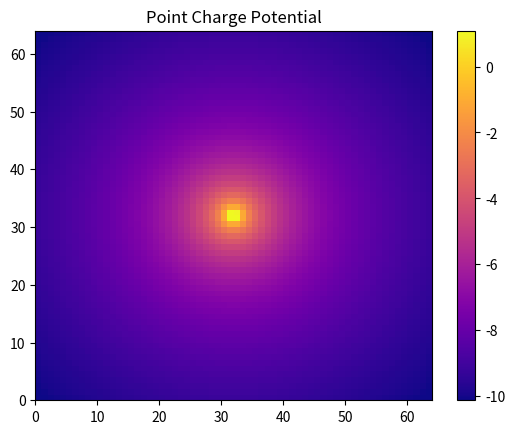
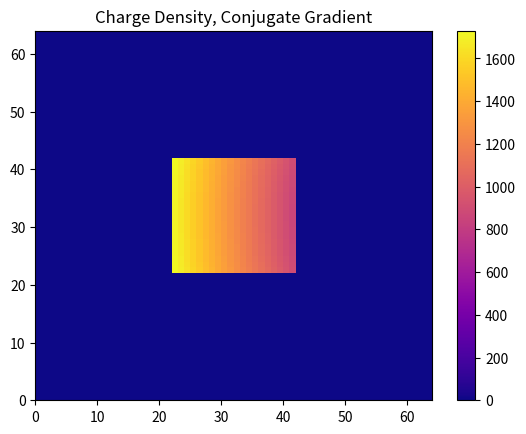
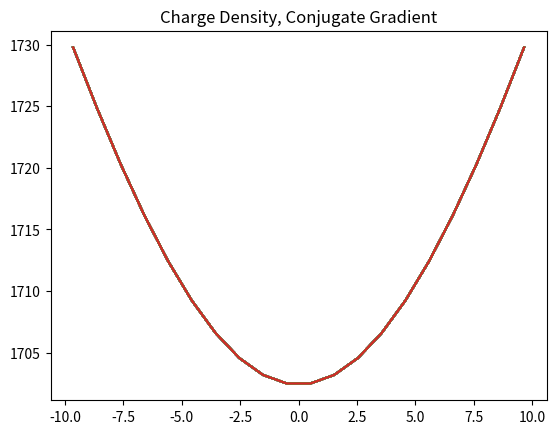
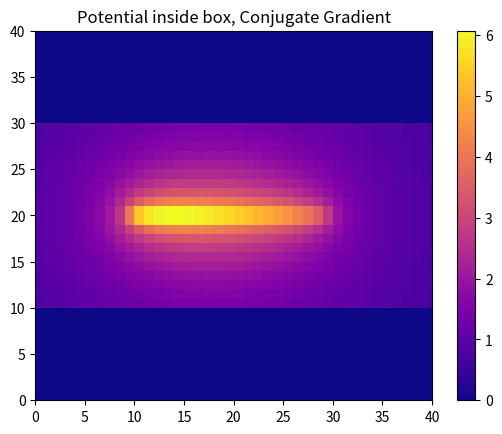
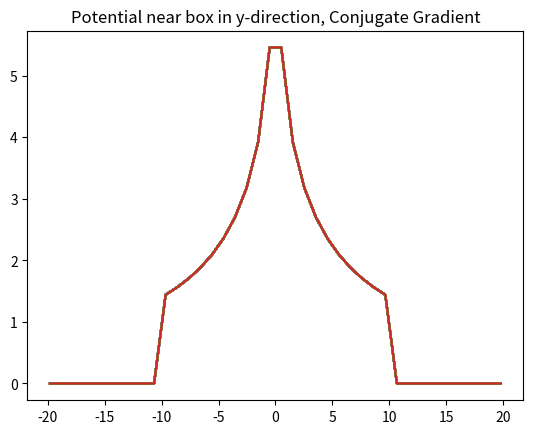
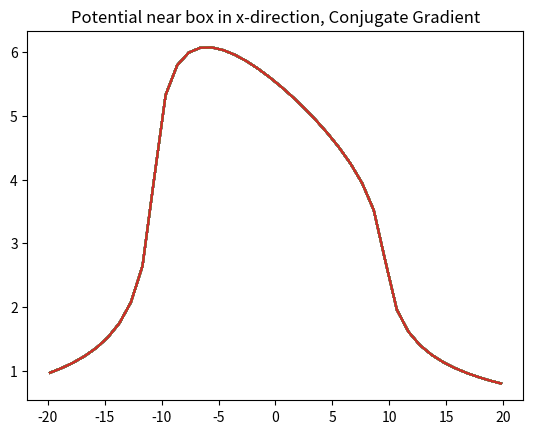

Write Python code to recreate these figures, in order.
import numpy as np 
import matplotlib.pyplot as plt 
import matplotlib.cm as cm

def R(x,y):
    return np.sqrt(x**2 + y**2)
#Calculate potential but don't handle the singularity at r=0
def pot2d_naive(x,y, lamb=1):
    #eps = 8.85*10**(-12)
    eps = 1
    
    r = R(x,y)
    V = np.log(r)*lamb/(2*np.pi*eps)
    return V

def greenFunc(x, y, soft = 0.1):
    r = R(x,y)
    r[r<soft] = soft

    g = 1/(4*np.pi*r)
    return g

def conv_basic(f, g, roll=False):
    F = np.fft.fft(f)
    G = np.fft.fft(g)
    ans = np.fft.ifft(F*G)/len(f)
    if roll==True:
        l2 = int(len(f)/4)
        ans = np.roll(ans, -l2, axis=1)
    return ans

def conv_padded(f, g, roll=False):
    #Add padding
    padLen = len(f)
    f = np.pad(f,[0,padLen],mode='constant')
    g = np.pad(g,[0,padLen],mode='constant')
    #Take convolution of padded arrays, then remove padding and take real part
    h = int(padLen/1)
    conv = conv_basic(f,g,roll).real
    conv = conv[:-h,:-h]
    return conv

N = 64

xs = np.linspace(-N/2, N/2, N)
xp, yp = np.meshgrid(xs, xs)

#A)
V = pot2d_naive(xp, yp)
#Fix the singularity using the average value of points surrounding [1,0] to get the value at [0,0]
originInd = int(N/2)
V[originInd, originInd] = 4*V[originInd+1, originInd] - V[originInd+2, originInd] - V[originInd+1, originInd+1] - V[originInd+1, originInd-1]

#set rho
rho = V - 0.25*(np.roll(V,1,axis=0) + np.roll(V,-1,axis=0) + np.roll(V,1,axis=1) + np.roll(V,-1,axis=1))
#Rescale to set rho[0,0]=1
normRho = rho[originInd, originInd]
V = V/normRho
rho = V - 0.25*(np.roll(V,1,axis=0) + np.roll(V,-1,axis=0) + np.roll(V,1,axis=1) + np.roll(V,-1,axis=1))
#Shift V to set V[0,0] = 1
shift = 1 - V[originInd, originInd]
V = V + shift

"""
print('V[1,0] = ', V[1,0])
print('V[2,0] = ', V[2,0])
print('V[5,0] = ', V[5,0])

Output:
    V[1,0] =  -1.1609640474436809
    V[2,0] =  -1.0804820237218404
    V[5,0] =  -1.0218657103125848
"""

plot1 = True
if plot1==True:
    plt.figure()
    plt.title('Point Charge Potential')
    plt.pcolormesh(V, cmap = cm.plasma)
    plt.colorbar()
    plt.show()
    
#B)
def Ax(g, rho, mask): 
    g_rho = conv_padded(g, rho) 
    g_rho_copy = g_rho.copy()
    g_rho_copy = g_rho_copy*mask
    return g_rho_copy

#Set Dirichlet BC for the potential on the box
V = np.zeros([N,N])
boxL = 10
V[originInd-boxL:originInd+boxL,originInd-boxL:originInd+boxL] = 1.0
mask = V > 0

rho = np.zeros([N,N])

#Conjugate gradient solver for rho on the mask
nIter = 1000
pr = False

green = greenFunc(xp, yp)

b = V.copy()
r = b - Ax(green, rho, mask)
p = r.copy()
rTr = np.sum(np.dot(r, r))
for i in range(nIter):
    Ap = Ax(green, p, mask)
    alpha = np.dot(r,r)/np.sum(Ap*p)
    rho = rho + alpha*p
    r_new = r - alpha*Ap
    rTr_new = np.sum(np.dot(r_new, r_new))
    beta = rTr_new/rTr
    p = r_new + beta*p
    r = r_new
    rTr = rTr_new
    if (i%100==0) and (pr):
        print('Step ', i, ' Res Squared: ', rTr)
        
"""
Output:
    Step  0  Res Squared:  36.023293633611175
    Step  100  Res Squared:  2.7188329562139963
    Step  200  Res Squared:  1.7461090516424267
    Step  300  Res Squared:  1.34212170744768
    Step  400  Res Squared:  1.1116389790049797
    Step  500  Res Squared:  0.9595647409942089
    Step  600  Res Squared:  0.8503575150290216
    Step  700  Res Squared:  0.7674410689356561
    Step  800  Res Squared:  0.7019485126263549
    Step  900  Res Squared:  0.6486684493721879
    
[redacted]
"""
plot2 = True
if plot2==True:
    plt.figure()
    plt.title('Charge Density, Conjugate Gradient')
    plt.pcolormesh(rho, cmap = cm.plasma)
    plt.colorbar()
    plt.show()
    
    plt.figure()
    plt.title('Charge Density, Conjugate Gradient')
    plt.plot(yp[originInd-boxL:originInd+boxL], rho[originInd-boxL:originInd+boxL, originInd-boxL])
    plt.show()

#C
V_conjGrad = conv_padded(green, rho, roll=True)

"""
[redacted]
[redacted]
The potential is roughly constant horizontally (x-direction) inside the box, but there is significant
dropoff vertically (y-direction) away from the centre of the box.

The potential just outside the box goes to zero immediately in the y-direction, whereas in the x-direction
it falls off more gradually (though still displaying a significant downturn at the edge of the box in the xdir_plot.png image).
In both cases however, the field is perpendicular to the equipotential box wall
as expected for our boundary conditions.
    
"""
plot3 = True
if plot3==True:
    boxL = boxL*2
    plt.figure()
    plt.title('Potential inside box, Conjugate Gradient')
    plt.pcolormesh(V_conjGrad[originInd-boxL:originInd+boxL, originInd-boxL:originInd+boxL], cmap = cm.plasma)
    plt.colorbar()
    plt.show()
    
    plt.figure()
    plt.title('Potential near box in y-direction, Conjugate Gradient')
    plt.plot(yp[originInd-boxL:originInd+boxL], V_conjGrad[originInd-boxL:originInd+boxL, originInd])
    plt.show()

    plt.figure()
    plt.title('Potential near box in x-direction, Conjugate Gradient')
    plt.plot(yp[originInd-boxL:originInd+boxL], V_conjGrad[originInd, originInd-boxL:originInd+boxL])
    plt.show()